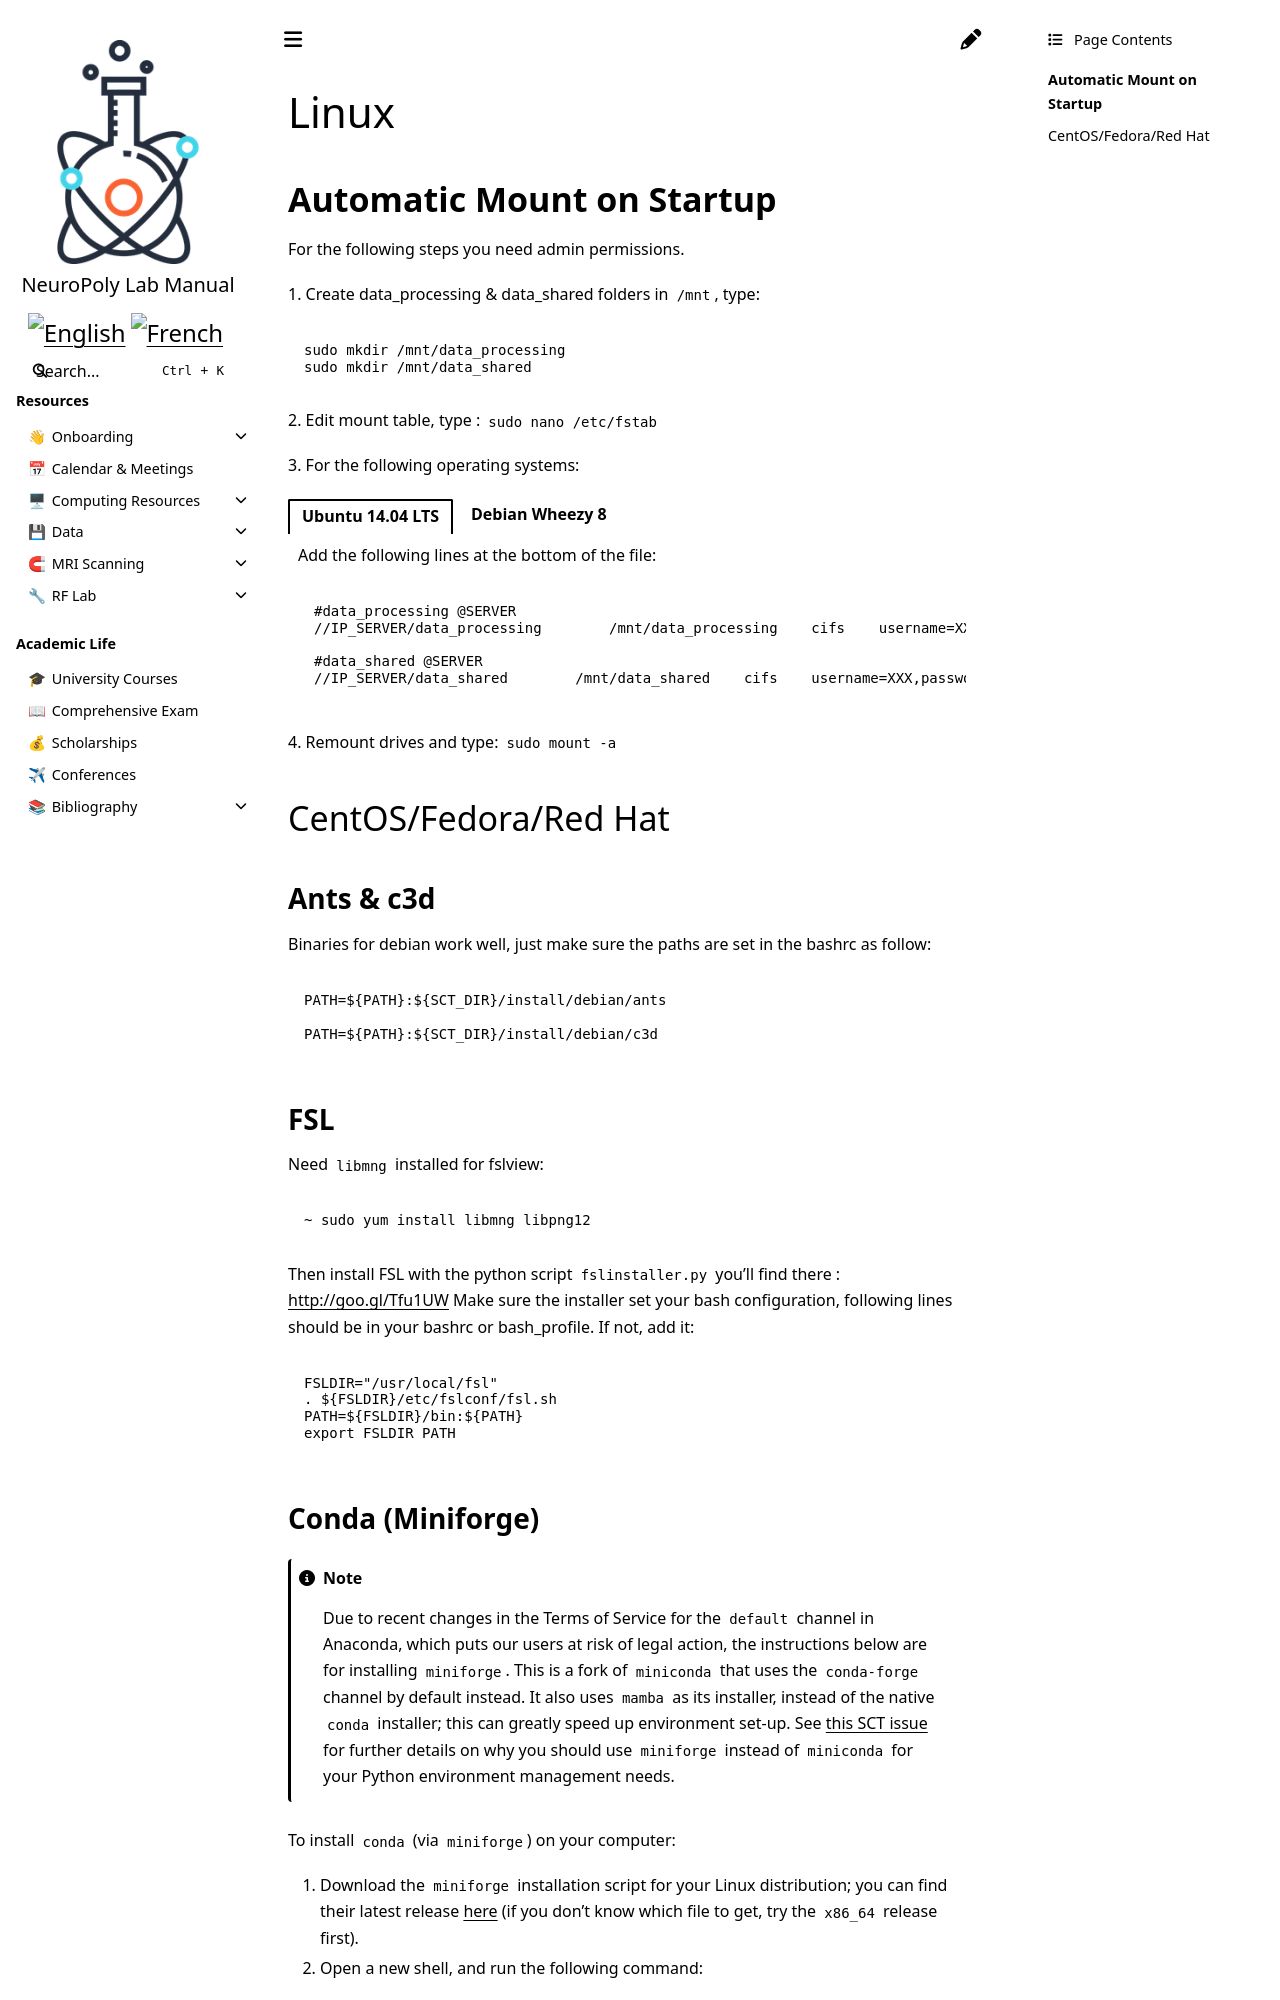

repository: neuropoly/intranet.neuro.polymtl.ca · page: geek-tips/os-guides/linux.html · generator: sphinx

# Linux

## **Automatic Mount on Startup**

For the following steps you need admin permissions.

1\. Create data_processing & data_shared folders in `/mnt`, type:

```bash
sudo mkdir /mnt/data_processing
sudo mkdir /mnt/data_shared
```

2\. Edit mount table, type : `sudo nano /etc/fstab`

3\. For the following operating systems:


::::{tab-set}
:::{tab-item} Ubuntu 14.04 LTS
Add the following lines at the bottom of the file:

```bash
#data_processing @SERVER
//IP_SERVER/data_processing        /mnt/data_processing    cifs    username=XXX,password=XXX    0       0

#data_shared @SERVER
//IP_SERVER/data_shared        /mnt/data_shared    cifs    username=XXX,password=XXX    0       0
```
:::

:::{tab-item} Debian Wheezy 8
Add the following lines at the bottom of the file:

```bash
#data_processing @SERVER
//IP_SERVER/data_processing    /mnt/data_processing    cifs  nounix,sec=ntlmssp,user=XXX,password=XXX 0 0

#data_shared @SERVER
//IP_SERVER/data_shared    /mnt/data_shared    cifs  nounix,sec=ntlmssp,user=XXX,password=XXX 0 0
```
:::
::::


4\. Remount drives and type: `sudo mount -a`

## CentOS/Fedora/Red Hat

### Ants & c3d

Binaries for debian work well, just make sure the paths are set in the bashrc as follow:

```
PATH=${PATH}:${SCT_DIR}/install/debian/ants

PATH=${PATH}:${SCT_DIR}/install/debian/c3d
```

### FSL

Need `libmng` installed for fslview:

```
~ sudo yum install libmng libpng12
```

Then install FSL with the python script `fslinstaller.py` you'll find there : [http://goo.gl/Tfu1UW](http://goo.gl/Tfu1UW) Make sure the installer set your bash configuration, following lines should be in your bashrc or bash_profile. If not, add it:

```bash
FSLDIR="/usr/local/fsl"
. ${FSLDIR}/etc/fslconf/fsl.sh
PATH=${FSLDIR}/bin:${PATH}
export FSLDIR PATH
```
